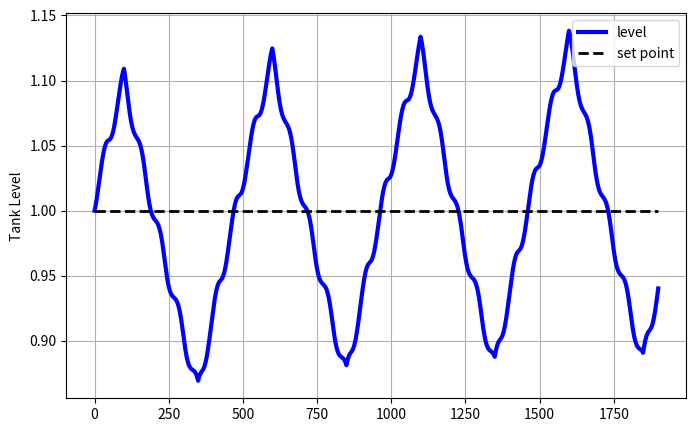
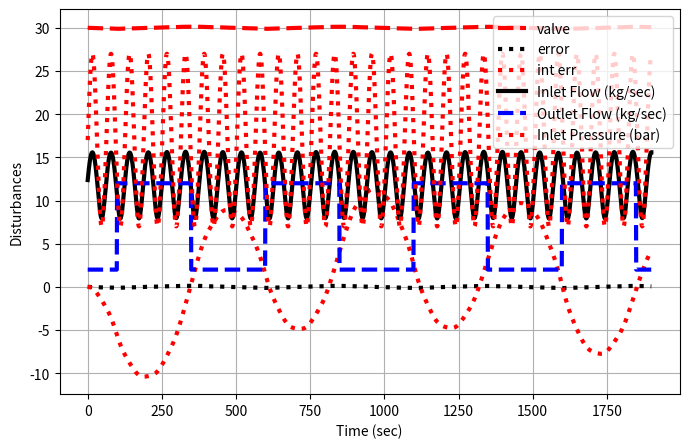

Recreate these plots in Python, in order.
# -*- coding: utf-8 -*-
"""
Created on Thu Apr 25 09:23:23 2019

[redacted]
"""

import numpy as np
import matplotlib.pyplot as plt
from scipy.integrate import odeint
import random

# define tank model
def tank(Level,time,valve,DeltaP,FlowOut):
    Cv = 0.0001     # valve size
    rho = 1000.0 # water density (kg/m^3)
    A = 0.5      # tank area (m^2)
    gs = 1.0     # specific gravity
    # inlet mass flow
    FlowIn = rho * Cv * valve * np.sqrt(DeltaP/gs)
    # leak outlet flow
    LeakOut = 5.0*Level
    # calculate derivative of the Level
    if Level <= 0.0:
        dLevel_dt = 0.0 # for drained tank
    else:
        dLevel_dt = (FlowIn-FlowOut-LeakOut)/(rho*A)
    return dLevel_dt

tf = 1900.0           # final time
n = int(tf + 1) # number of time points

# time span for the simulation, cycle every 1 sec
ts = np.linspace(0,tf,n)
delta_t = ts[1] - ts[0]

# disturbances
DP = np.zeros(n)
Fout = np.ones(n)*2.0
Fin = np.zeros(n)

# Desired level (set point)
SP = 1.0
# level initial condition
Level0 = SP

# initial valve position
valve = 30.0
# Controller bias
ubias = valve
# valve opening (0-100%)
u = np.ones(n) * valve

Cv = 0.0001     # valve size
rho = 1000.0 # water density (kg/m^3)
A = 0.5      # tank area (m^2)
gs = 1.0     # specific gravity

# for storing the results
z = np.ones(n)*Level0
es = np.zeros(n)
P = np.zeros(n)   # proportional
I = np.zeros(n)   # integral
ie = np.zeros(n)

# Controller tuning
Kc = 1.0
tauI = 600.0

# simulate with ODEINT
for i in range(n-1):
    # inlet pressure (bar) disturbance
    DP[i] = np.sin(ts[i]/10.0)* 10.0 + 17.0 

    # inlet mass flow
    Fin[i] = rho * Cv * valve* np.sqrt(DP[i]/gs)

    # outlet flow (kg/sec) disturbance (change every 10 seconds)
    if np.mod(i+1,500)==100:
        Fout[i] = Fout[i-1] + 10.0
    elif np.mod(i+1,500)==350:
        Fout[i] = Fout[i-1] - 10.0
    else:
        if i>=1:
            Fout[i] = Fout[i-1]

    # PI controller
    # calculate the error
    error = SP - Level0
    P[i] = Kc * error
    if i >= 1:  # calculate starting on second cycle
        ie[i] = ie[i-1] + error * delta_t
        I[i] = (Kc/tauI) * ie[i]
    valve = ubias + P[i] + I[i]
    valve = max(0.0,valve)   # lower bound = 0
    valve = min(100.0,valve) # upper bound = 100
    if valve > 100.0:  # check upper limit
        valve = 100.0
        ie[i] = ie[i] - error * delta_t # anti-reset windup
    if valve < 0.0:    # check lower limit
        valve = 0.0
        ie[i] = ie[i] - error * delta_t # anti-reset windup

    u[i+1] = valve   # store the valve position
    es[i+1] = error  # store the error 
    y = odeint(tank,Level0,[0,0.1],args=(valve,DP[i],Fout[i]))
    Level0 = y[-1] # take the last point
    z[i+1] = Level0 # store the level for plotting
Fout[n-1] = Fout[n-2]
DP[n-1] = DP[n-2]
Fin[n-1] = Fin[n-2]
ie[n-1] = ie[n-2]

# plot results
plt.figure(1,figsize=(8,5))
plt.grid(True)
plt.plot(ts,z,'b-',linewidth=3,label='level')
plt.plot([0,max(ts)],[SP,SP],'k--',linewidth=2,label='set point')
plt.ylabel('Tank Level')
plt.legend(loc=1)
plt.show()
plt.figure(2,figsize=(8,5))
plt.grid(True)
plt.plot(ts,u,'r--',linewidth=3,label='valve')
plt.ylabel('Valve')    
plt.legend(loc=1)
plt.show()
plt.figure(2,figsize=(8,5))
plt.grid(True)
plt.plot(ts,es,'k:',linewidth=3,label='error')
plt.plot(ts,ie,'r:',linewidth=3,label='int err')
plt.legend(loc=1)
plt.ylabel('Error = SP-PV')
plt.show()
plt.figure(2,figsize=(8,5))  
plt.grid(True)  
plt.plot(ts,Fin,'k-',linewidth=3,label='Inlet Flow (kg/sec)')
plt.plot(ts,Fout,'b--',linewidth=3,label='Outlet Flow (kg/sec)')
plt.plot(ts,DP,'r:',linewidth=3,label='Inlet Pressure (bar)')
plt.ylabel('Disturbances')    
plt.xlabel('Time (sec)')
plt.legend(loc=1)

plt.show()